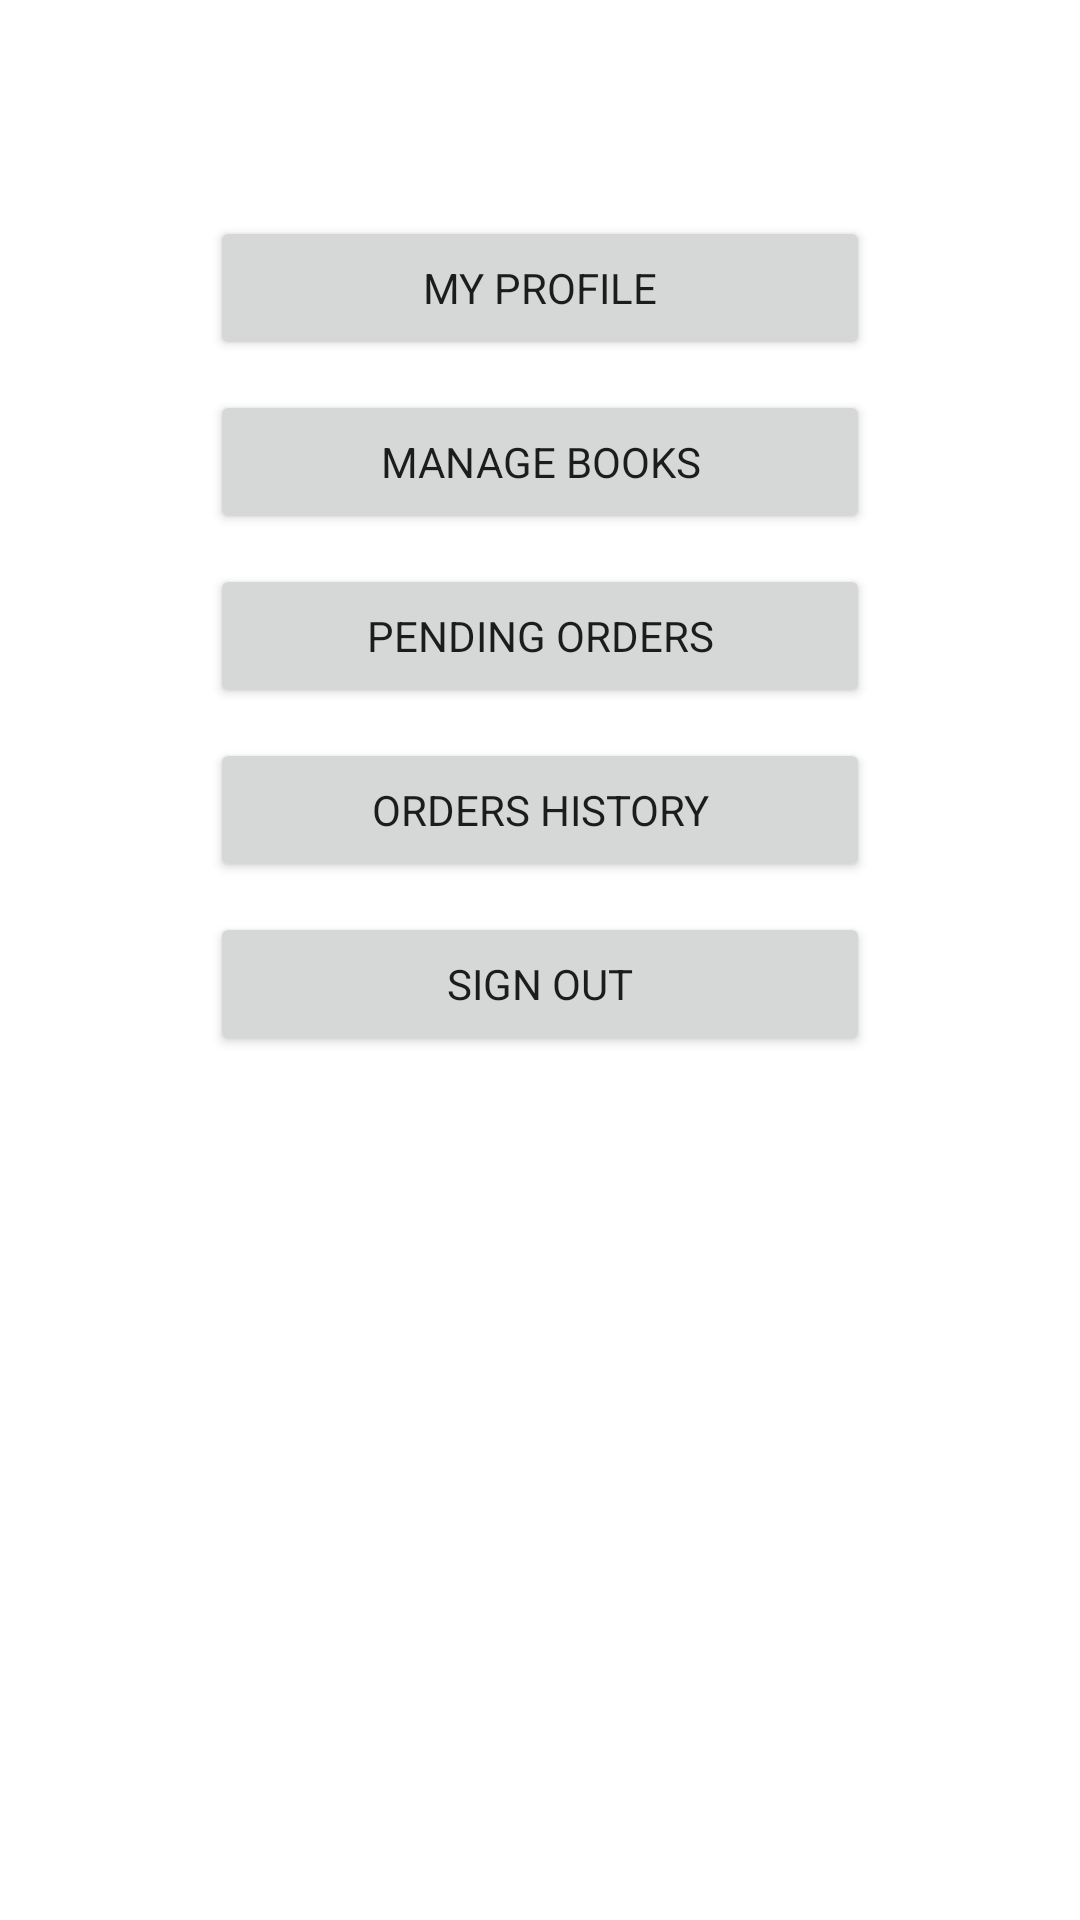

The Android layout XML behind this screen, and the referenced resources:
<!-- AndroidManifest.xml: application theme Theme.BookStoreAppT -->
<!-- res/layout/activity_seller_main.xml -->
<?xml version="1.0" encoding="utf-8"?>
<LinearLayout xmlns:android="http://schemas.android.com/apk/res/android"
    xmlns:app="http://schemas.android.com/apk/res-auto"
    xmlns:tools="http://schemas.android.com/tools"
    android:layout_width="match_parent"
    android:layout_height="match_parent"
    android:orientation="vertical"
    android:gravity="center_horizontal"
    android:padding="20dp"
    tools:context=".Seller.SellerMain">

    <Button
        android:id="@+id/btnProfile"
        android:layout_width="match_parent"
        android:layout_height="wrap_content"
        android:text="MY PROFILE"
        android:padding="10dp"
        android:layout_marginTop="52sp"
        android:layout_marginHorizontal="50sp"
        android:layout_marginBottom="10dp"
        android:onClick="sellerGoProfile"
        android:textAppearance="@style/TextAppearance.AppCompat.Body1"/>

    <Button
        android:id="@+id/btnCategory"
        android:layout_width="match_parent"
        android:layout_height="wrap_content"
        android:text="MANAGE BOOKS"
        android:padding="10dp"
        android:layout_marginHorizontal="50sp"
        android:layout_marginBottom="10dp"
        android:onClick="sellerGoMngBooks"
        android:textAppearance="@style/TextAppearance.AppCompat.Body1"/>

    <Button
        android:id="@+id/btnPendingOrders"
        android:layout_width="match_parent"
        android:layout_height="wrap_content"
        android:text="PENDING ORDERS"
        android:padding="10dp"
        android:layout_marginHorizontal="50sp"
        android:layout_marginBottom="10dp"
        android:onClick="sellerGoPendingOrders"
        android:textAppearance="@style/TextAppearance.AppCompat.Body1"/>

    <Button
        android:id="@+id/btnOrders"
        android:layout_width="match_parent"
        android:layout_height="wrap_content"
        android:text="ORDERS HISTORY"
        android:padding="10dp"
        android:onClick="sellerGoOrders"
        android:layout_marginHorizontal="50sp"
        android:layout_marginBottom="10dp"
        android:textAppearance="@style/TextAppearance.AppCompat.Body1"/>

    <Button
        android:id="@+id/btnLogout"
        android:layout_width="match_parent"
        android:layout_height="wrap_content"
        android:text="SIGN OUT"
        android:layout_marginHorizontal="50sp"
        android:padding="10dp"
        android:layout_marginBottom="10dp"
        android:onClick="sellerGoLogout"
        android:textAppearance="@style/TextAppearance.AppCompat.Body1"/>

</LinearLayout>
<!-- resources referenced by this layout -->
<resources>
  <style name="Theme.BookStoreAppT" parent="Theme.MaterialComponents.DayNight.DarkActionBar">
          
          <item name="colorPrimary">@color/purple_500</item>
          <item name="colorPrimaryVariant">@color/purple_700</item>
          <item name="colorOnPrimary">@color/white</item>
          
          <item name="colorSecondary">@color/teal_200</item>
          <item name="colorSecondaryVariant">@color/teal_700</item>
          <item name="colorOnSecondary">@color/black</item>
          
          <item name="android:statusBarColor" tools:targetApi="l">?attr/colorPrimaryVariant</item>
          
      </style>
  <!-- not gathered from this repository: default colours our renderer supplied (Android Studio template values) -->
  <color name="purple_500">#FF6200EE</color>
  <color name="purple_700">#FF3700B3</color>
  <color name="teal_200">#FF03DAC5</color>
  <color name="teal_700">#FF018786</color>
  <color name="black">#FF000000</color>
  <color name="white">#FFFFFFFF</color>
</resources>
